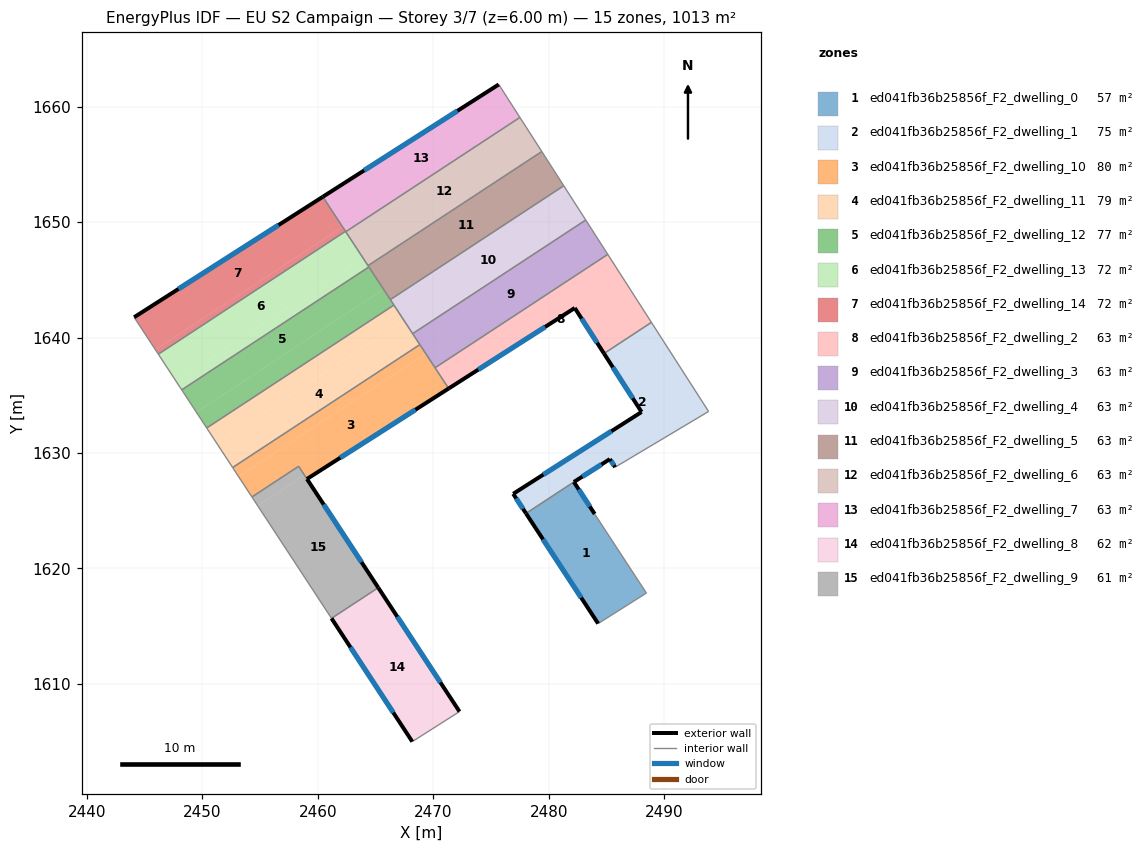
=== STOREY PLAN SPEC (per zone: floor XY polygon, exterior-wall plan segments, windows/doors) ===
zone 1: ed041fb36b25856f_F2_dwelling_0  (56.6 m²)
  floor: (2483.98, 1624.72) (2488.46, 1617.87) (2484.28, 1615.23) (2478.03, 1624.77) (2478.32, 1624.96) (2482.18, 1627.49)
  exterior wall: (2483.98, 1624.72) – (2482.18, 1627.49)  [3.3 m]
    window: (2483.55, 1625.37) – (2482.60, 1626.84)  [2.8 m²]
  exterior wall: (2478.03, 1624.77) – (2484.28, 1615.23)  [11.4 m]
    window: (2479.50, 1622.53) – (2482.81, 1617.47)  [9.6 m²]
  interior walls: 4
zone 2: ed041fb36b25856f_F2_dwelling_1  (74.6 m²)
  floor: (2488.89, 1641.31) (2493.84, 1633.60) (2485.75, 1628.77) (2485.29, 1629.47) (2485.25, 1629.53) (2482.17, 1627.50) (2481.11, 1629.14) (2488.04, 1633.55) (2484.79, 1638.62)
  floor: (2485.25, 1629.53) (2485.29, 1629.47) (2482.18, 1627.49) (2478.32, 1624.96) (2478.03, 1624.77) (2476.92, 1626.47) (2481.11, 1629.14) (2482.17, 1627.50)
  exterior wall: (2488.04, 1633.55) – (2476.92, 1626.47)  [13.2 m]
    window: (2485.43, 1631.89) – (2479.53, 1628.13)  [11.1 m²]
  exterior wall: (2484.79, 1638.62) – (2488.04, 1633.55)  [6.0 m]
    window: (2485.55, 1637.43) – (2487.27, 1634.74)  [5.1 m²]
  exterior wall: (2485.29, 1629.47) – (2485.75, 1628.77)  [0.8 m]
    window: (2485.40, 1629.31) – (2485.64, 1628.94)  [0.7 m²]
  exterior wall: (2482.18, 1627.49) – (2485.29, 1629.47)  [3.7 m]
    window: (2482.91, 1627.96) – (2484.56, 1629.01)  [3.1 m²]
  exterior wall: (2476.92, 1626.47) – (2478.03, 1624.77)  [2.0 m]
    window: (2477.18, 1626.07) – (2477.77, 1625.17)  [1.7 m²]
  interior walls: 5
zone 3: ed041fb36b25856f_F2_dwelling_10  (79.6 m²)
  floor: (2469.35, 1638.60) (2471.34, 1635.59) (2459.07, 1627.75) (2458.34, 1628.85) (2454.30, 1626.20) (2453.14, 1627.96)
  floor: (2468.84, 1639.39) (2469.35, 1638.60) (2453.14, 1627.96) (2452.63, 1628.74)
  exterior wall: (2459.07, 1627.75) – (2471.34, 1635.59)  [14.6 m]
    window: (2461.95, 1629.59) – (2468.45, 1633.75)  [12.3 m²]
  interior walls: 6
zone 4: ed041fb36b25856f_F2_dwelling_11  (79.4 m²)
  floor: (2467.47, 1641.47) (2468.84, 1639.39) (2452.63, 1628.74) (2451.26, 1630.83)
  floor: (2466.59, 1642.81) (2467.47, 1641.47) (2451.26, 1630.83) (2450.38, 1632.17)
  interior walls: 5
zone 5: ed041fb36b25856f_F2_dwelling_12  (76.5 m²)
  floor: (2464.43, 1646.11) (2465.69, 1644.18) (2449.49, 1633.54) (2448.22, 1635.47)
  floor: (2465.69, 1644.18) (2466.59, 1642.81) (2450.38, 1632.17) (2449.49, 1633.54)
  interior walls: 5
zone 6: ed041fb36b25856f_F2_dwelling_13  (71.6 m²)
  floor: (2463.92, 1646.88) (2464.43, 1646.11) (2448.22, 1635.47) (2447.71, 1636.24)
  floor: (2462.40, 1649.20) (2463.92, 1646.88) (2447.71, 1636.24) (2446.19, 1638.56)
  interior walls: 6
zone 7: ed041fb36b25856f_F2_dwelling_14  (71.7 m²)
  floor: (2462.14, 1649.58) (2462.40, 1649.20) (2446.19, 1638.56) (2445.94, 1638.95)
  floor: (2460.44, 1652.19) (2462.14, 1649.58) (2445.94, 1638.95) (2444.10, 1641.75)
  exterior wall: (2460.44, 1652.19) – (2444.10, 1641.75)  [19.4 m]
    window: (2456.60, 1649.74) – (2447.93, 1644.20)  [16.4 m²]
  interior walls: 3
zone 8: ed041fb36b25856f_F2_dwelling_2  (63.3 m²)
  floor: (2485.11, 1647.20) (2488.89, 1641.31) (2484.79, 1638.62) (2482.25, 1642.56) (2471.34, 1635.59) (2470.16, 1637.38)
  exterior wall: (2482.25, 1642.56) – (2484.78, 1638.62)  [4.7 m]
    window: (2482.85, 1641.63) – (2484.19, 1639.54)  [4.0 m²]
  exterior wall: (2471.34, 1635.59) – (2482.25, 1642.56)  [13.0 m]
    window: (2473.90, 1637.22) – (2479.69, 1640.92)  [10.9 m²]
  interior walls: 4
zone 9: ed041fb36b25856f_F2_dwelling_3  (63.3 m²)
  floor: (2483.20, 1650.17) (2485.11, 1647.20) (2470.16, 1637.38) (2468.22, 1640.33)
  interior walls: 5
zone 10: ed041fb36b25856f_F2_dwelling_4  (63.3 m²)
  floor: (2481.30, 1653.14) (2483.20, 1650.17) (2468.22, 1640.33) (2466.28, 1643.28)
  interior walls: 5
zone 11: ed041fb36b25856f_F2_dwelling_5  (63.3 m²)
  floor: (2479.40, 1656.10) (2481.30, 1653.14) (2466.28, 1643.28) (2464.35, 1646.22)
  interior walls: 5
zone 12: ed041fb36b25856f_F2_dwelling_6  (63.3 m²)
  floor: (2477.50, 1659.06) (2479.40, 1656.11) (2464.35, 1646.22) (2462.42, 1649.16)
  interior walls: 4
zone 13: ed041fb36b25856f_F2_dwelling_7  (63.3 m²)
  floor: (2475.67, 1661.91) (2477.50, 1659.06) (2462.42, 1649.16) (2460.44, 1652.19)
  exterior wall: (2475.67, 1661.91) – (2460.44, 1652.19)  [18.1 m]
    window: (2472.09, 1659.63) – (2464.01, 1654.47)  [15.3 m²]
  interior walls: 4
zone 14: ed041fb36b25856f_F2_dwelling_8  (62.0 m²)
  floor: (2465.54, 1617.88) (2472.27, 1607.61) (2468.18, 1605.01) (2461.49, 1615.22)
  floor: (2465.24, 1618.34) (2465.54, 1617.88) (2461.49, 1615.22) (2461.19, 1615.68)
  exterior wall: (2461.19, 1615.68) – (2468.18, 1605.01)  [12.8 m]
    window: (2462.83, 1613.18) – (2466.54, 1607.52)  [10.8 m²]
  exterior wall: (2472.27, 1607.61) – (2465.24, 1618.34)  [12.8 m]
    window: (2470.62, 1610.13) – (2466.89, 1615.82)  [10.8 m²]
  interior walls: 2
zone 15: ed041fb36b25856f_F2_dwelling_9  (60.8 m²)
  floor: (2458.85, 1628.08) (2465.24, 1618.34) (2461.19, 1615.68) (2454.80, 1625.42)
  floor: (2458.34, 1628.85) (2458.85, 1628.08) (2454.80, 1625.42) (2454.30, 1626.20)
  exterior wall: (2465.24, 1618.34) – (2459.06, 1627.75)  [11.3 m]
    window: (2463.79, 1620.55) – (2460.51, 1625.54)  [9.5 m²]
  interior walls: 4

=== DERIVED (storey summary) ===
Building: EU S2 Campaign
Storey: 3 of 7  (floor level z = 6.00 m)
Storey gross floor area: 1012.5 m²
Zones on this storey: 15
  - ed041fb36b25856f_F2_dwelling_0: floor 56.6 m²; exterior wall 14.7 m (44.1 m²); 2 window(s) 12.4 m²; WWR 28.1%
  - ed041fb36b25856f_F2_dwelling_1: floor 74.6 m²; exterior wall 25.8 m (77.3 m²); 5 window(s) 21.7 m²; WWR 28.1%
  - ed041fb36b25856f_F2_dwelling_10: floor 79.6 m²; exterior wall 14.6 m (43.7 m²); 1 window(s) 12.3 m²; WWR 28.1%
  - ed041fb36b25856f_F2_dwelling_11: floor 79.4 m²
  - ed041fb36b25856f_F2_dwelling_12: floor 76.5 m²
  - ed041fb36b25856f_F2_dwelling_13: floor 71.6 m²
  - ed041fb36b25856f_F2_dwelling_14: floor 71.7 m²; exterior wall 19.4 m (58.2 m²); 1 window(s) 16.4 m²; WWR 28.1%
  - ed041fb36b25856f_F2_dwelling_2: floor 63.3 m²; exterior wall 17.6 m (52.9 m²); 2 window(s) 14.9 m²; WWR 28.1%
  - ed041fb36b25856f_F2_dwelling_3: floor 63.3 m²
  - ed041fb36b25856f_F2_dwelling_4: floor 63.3 m²
  - ed041fb36b25856f_F2_dwelling_5: floor 63.3 m²
  - ed041fb36b25856f_F2_dwelling_6: floor 63.3 m²
  - ed041fb36b25856f_F2_dwelling_7: floor 63.3 m²; exterior wall 18.1 m (54.2 m²); 1 window(s) 15.3 m²; WWR 28.1%
  - ed041fb36b25856f_F2_dwelling_8: floor 62.0 m²; exterior wall 25.6 m (76.8 m²); 2 window(s) 21.6 m²; WWR 28.1%
  - ed041fb36b25856f_F2_dwelling_9: floor 60.8 m²; exterior wall 11.3 m (33.8 m²); 1 window(s) 9.5 m²; WWR 28.1%
Zone adjacency (shared interzone walls):
  - ed041fb36b25856f_F2_dwelling_0 ↔ ed041fb36b25856f_F2_dwelling_1
  - ed041fb36b25856f_F2_dwelling_1 ↔ ed041fb36b25856f_F2_dwelling_2
  - ed041fb36b25856f_F2_dwelling_10 ↔ ed041fb36b25856f_F2_dwelling_11
  - ed041fb36b25856f_F2_dwelling_10 ↔ ed041fb36b25856f_F2_dwelling_2
  - ed041fb36b25856f_F2_dwelling_10 ↔ ed041fb36b25856f_F2_dwelling_3
  - ed041fb36b25856f_F2_dwelling_10 ↔ ed041fb36b25856f_F2_dwelling_9
  - ed041fb36b25856f_F2_dwelling_11 ↔ ed041fb36b25856f_F2_dwelling_12
  - ed041fb36b25856f_F2_dwelling_11 ↔ ed041fb36b25856f_F2_dwelling_3
  - ed041fb36b25856f_F2_dwelling_11 ↔ ed041fb36b25856f_F2_dwelling_4
  - ed041fb36b25856f_F2_dwelling_12 ↔ ed041fb36b25856f_F2_dwelling_13
  - ed041fb36b25856f_F2_dwelling_12 ↔ ed041fb36b25856f_F2_dwelling_4
  - ed041fb36b25856f_F2_dwelling_12 ↔ ed041fb36b25856f_F2_dwelling_5
  - ed041fb36b25856f_F2_dwelling_13 ↔ ed041fb36b25856f_F2_dwelling_14
  - ed041fb36b25856f_F2_dwelling_13 ↔ ed041fb36b25856f_F2_dwelling_5
  - ed041fb36b25856f_F2_dwelling_13 ↔ ed041fb36b25856f_F2_dwelling_6
  - ed041fb36b25856f_F2_dwelling_13 ↔ ed041fb36b25856f_F2_dwelling_7
  - ed041fb36b25856f_F2_dwelling_14 ↔ ed041fb36b25856f_F2_dwelling_7
  - ed041fb36b25856f_F2_dwelling_2 ↔ ed041fb36b25856f_F2_dwelling_3
  - ed041fb36b25856f_F2_dwelling_3 ↔ ed041fb36b25856f_F2_dwelling_4
  - ed041fb36b25856f_F2_dwelling_4 ↔ ed041fb36b25856f_F2_dwelling_5
  - ed041fb36b25856f_F2_dwelling_5 ↔ ed041fb36b25856f_F2_dwelling_6
  - ed041fb36b25856f_F2_dwelling_6 ↔ ed041fb36b25856f_F2_dwelling_7
  - ed041fb36b25856f_F2_dwelling_8 ↔ ed041fb36b25856f_F2_dwelling_9